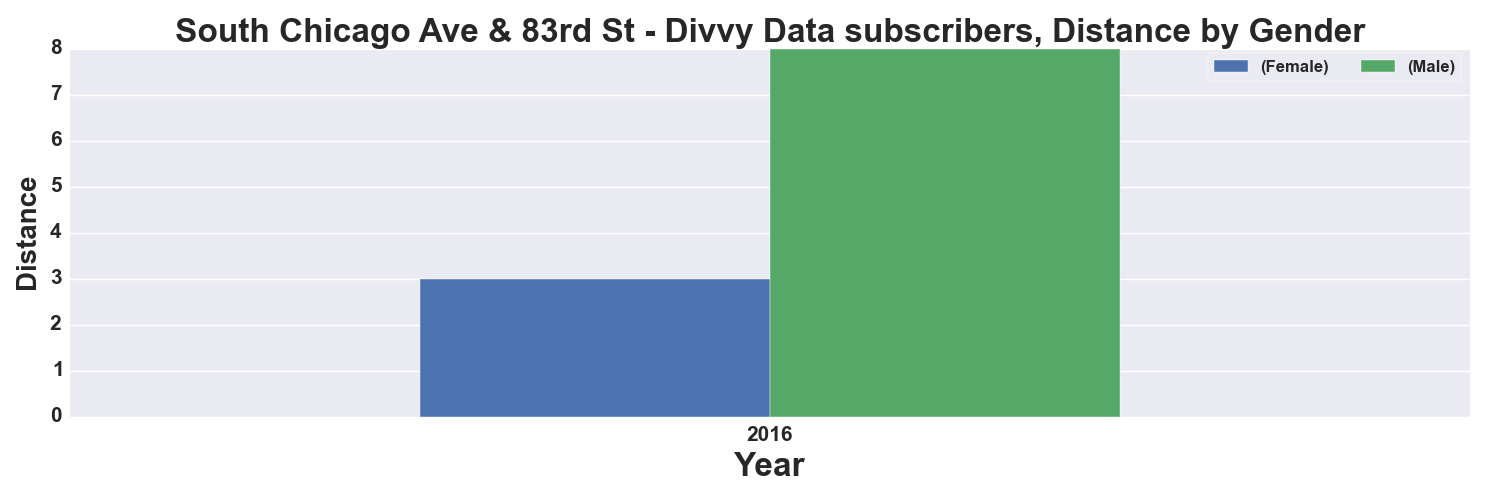

Source data for this figure (header and first rows):
, START TIME YEAR, DISTANCE_Miles, DISTANCE_Miles
GENDER, , Female, Male
0, 2016, 3.0, 8.0
